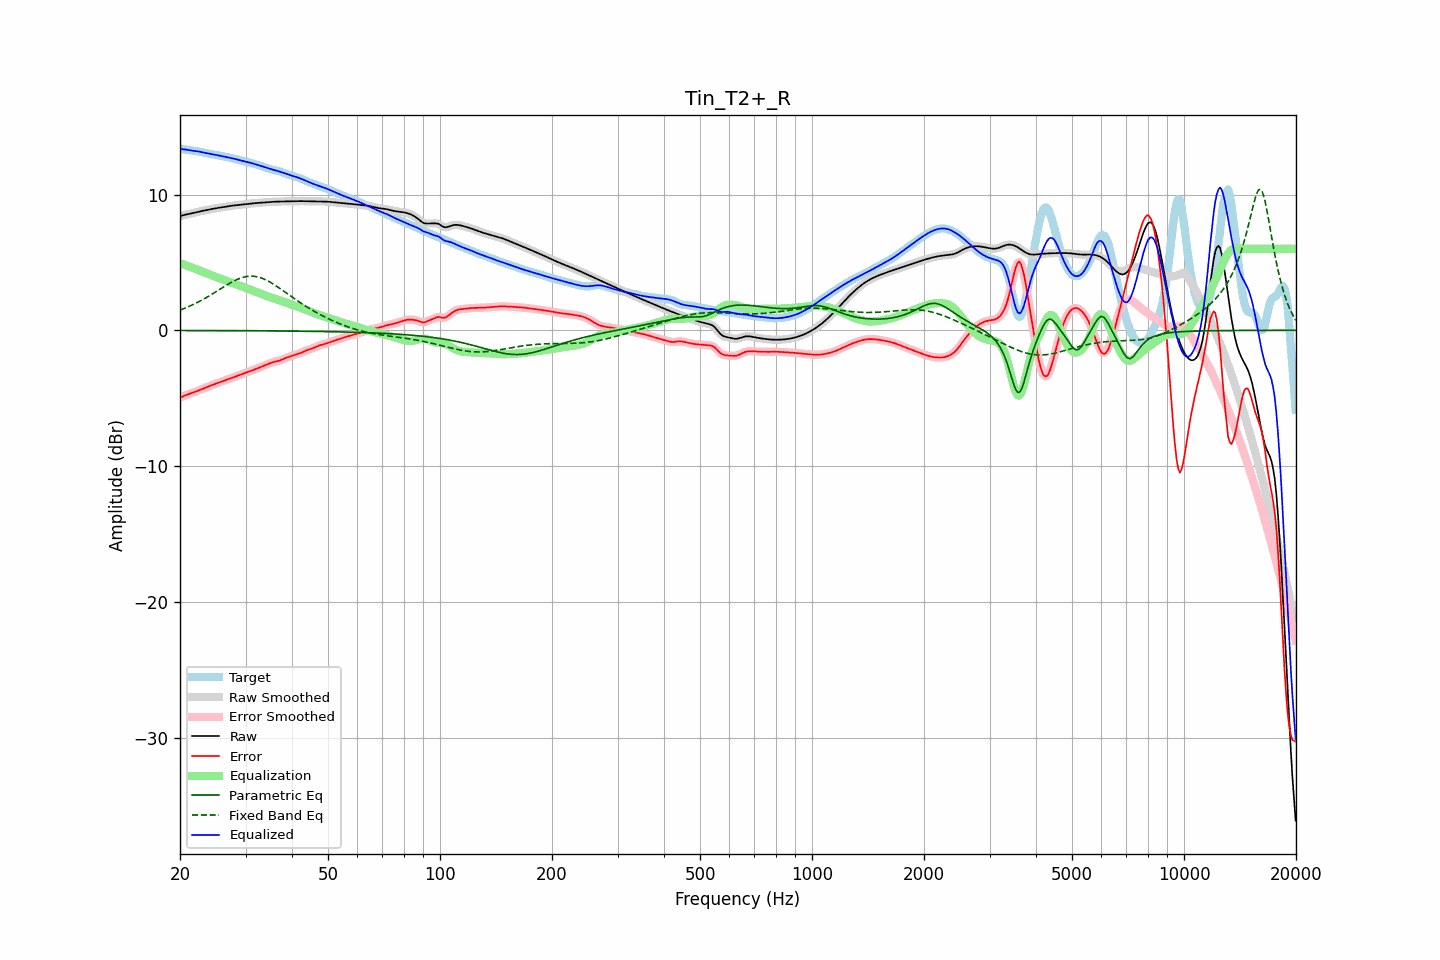

The data file committed next to this chart (first rows):
frequency, raw, error, smoothed, error_smoothed, equalization, parametric_eq, fixed_band_eq, equalized_raw, equalized_smoothed, target
20.00, 8.40, -4.97, 8.40, -4.97, 4.95, -0.01, 1.49, 13.36, 13.36, 13.37
20.20, 8.44, -4.91, 8.44, -4.91, 4.91, -0.01, 1.53, 13.35, 13.35, 13.35
20.40, 8.48, -4.86, 8.48, -4.86, 4.86, -0.01, 1.58, 13.34, 13.34, 13.33
20.61, 8.51, -4.81, 8.51, -4.81, 4.82, -0.01, 1.63, 13.32, 13.32, 13.31
20.81, 8.53, -4.76, 8.53, -4.76, 4.77, -0.01, 1.68, 13.30, 13.30, 13.29
21.02, 8.56, -4.72, 8.56, -4.72, 4.73, -0.02, 1.73, 13.28, 13.28, 13.28
21.23, 8.58, -4.68, 8.58, -4.68, 4.68, -0.02, 1.78, 13.26, 13.26, 13.26
21.44, 8.61, -4.64, 8.61, -4.64, 4.63, -0.02, 1.83, 13.24, 13.24, 13.25
21.66, 8.64, -4.60, 8.64, -4.60, 4.59, -0.02, 1.89, 13.23, 13.23, 13.23
21.87, 8.66, -4.55, 8.66, -4.55, 4.55, -0.02, 1.95, 13.21, 13.21, 13.22
22.09, 8.69, -4.51, 8.69, -4.51, 4.50, -0.02, 2.00, 13.20, 13.20, 13.20
22.31, 8.72, -4.46, 8.72, -4.46, 4.46, -0.02, 2.06, 13.18, 13.18, 13.18
22.54, 8.75, -4.41, 8.75, -4.41, 4.41, -0.02, 2.13, 13.16, 13.16, 13.16
22.76, 8.77, -4.36, 8.77, -4.36, 4.36, -0.02, 2.19, 13.14, 13.14, 13.14
22.99, 8.80, -4.31, 8.80, -4.31, 4.31, -0.02, 2.25, 13.11, 13.11, 13.11
23.22, 8.82, -4.26, 8.82, -4.26, 4.26, -0.02, 2.32, 13.09, 13.09, 13.09
23.45, 8.85, -4.21, 8.85, -4.21, 4.22, -0.02, 2.39, 13.06, 13.06, 13.06
23.69, 8.87, -4.17, 8.87, -4.17, 4.17, -0.02, 2.46, 13.04, 13.04, 13.04
23.92, 8.89, -4.12, 8.89, -4.12, 4.12, -0.02, 2.52, 13.02, 13.02, 13.01
24.16, 8.92, -4.08, 8.92, -4.08, 4.08, -0.02, 2.60, 12.99, 12.99, 12.99
24.40, 8.94, -4.03, 8.94, -4.03, 4.03, -0.02, 2.67, 12.97, 12.97, 12.97
24.65, 8.96, -3.99, 8.96, -3.99, 3.99, -0.02, 2.74, 12.95, 12.95, 12.95
24.89, 8.98, -3.95, 8.98, -3.95, 3.95, -0.02, 2.82, 12.93, 12.93, 12.93
25.14, 9.00, -3.90, 9.00, -3.90, 3.90, -0.02, 2.89, 12.91, 12.91, 12.91
25.39, 9.02, -3.86, 9.02, -3.86, 3.86, -0.02, 2.96, 12.88, 12.88, 12.88
25.65, 9.04, -3.82, 9.04, -3.82, 3.82, -0.02, 3.04, 12.86, 12.86, 12.86
25.91, 9.06, -3.78, 9.06, -3.78, 3.78, -0.02, 3.11, 12.83, 12.83, 12.83
26.16, 9.08, -3.73, 9.08, -3.73, 3.73, -0.02, 3.19, 12.81, 12.81, 12.81
26.43, 9.10, -3.69, 9.10, -3.69, 3.69, -0.02, 3.26, 12.79, 12.79, 12.79
26.69, 9.12, -3.64, 9.12, -3.64, 3.65, -0.02, 3.33, 12.76, 12.76, 12.76
26.96, 9.14, -3.60, 9.14, -3.60, 3.60, -0.03, 3.40, 12.74, 12.74, 12.74
27.23, 9.16, -3.56, 9.16, -3.56, 3.56, -0.03, 3.47, 12.72, 12.72, 12.71
27.50, 9.17, -3.51, 9.17, -3.51, 3.52, -0.03, 3.54, 12.69, 12.69, 12.69
27.77, 9.19, -3.47, 9.19, -3.47, 3.47, -0.03, 3.60, 12.66, 12.66, 12.66
28.05, 9.20, -3.43, 9.20, -3.43, 3.43, -0.03, 3.66, 12.63, 12.63, 12.63
28.33, 9.21, -3.39, 9.21, -3.39, 3.38, -0.03, 3.72, 12.60, 12.60, 12.60
28.62, 9.23, -3.34, 9.23, -3.34, 3.34, -0.03, 3.77, 12.57, 12.57, 12.57
28.90, 9.24, -3.30, 9.24, -3.30, 3.30, -0.03, 3.82, 12.53, 12.54, 12.54
29.19, 9.25, -3.25, 9.25, -3.25, 3.25, -0.03, 3.86, 12.50, 12.50, 12.50
29.48, 9.27, -3.21, 9.27, -3.21, 3.21, -0.03, 3.89, 12.48, 12.48, 12.47
29.78, 9.28, -3.16, 9.28, -3.16, 3.16, -0.03, 3.93, 12.45, 12.45, 12.44
30.08, 9.30, -3.12, 9.30, -3.12, 3.12, -0.03, 3.95, 12.42, 12.42, 12.42
30.38, 9.31, -3.08, 9.31, -3.08, 3.08, -0.03, 3.97, 12.39, 12.39, 12.39
30.68, 9.33, -3.04, 9.33, -3.04, 3.03, -0.03, 3.98, 12.36, 12.36, 12.36
30.99, 9.34, -2.99, 9.34, -2.99, 2.99, -0.03, 3.99, 12.33, 12.33, 12.34
31.30, 9.35, -2.95, 9.35, -2.95, 2.95, -0.03, 3.99, 12.30, 12.30, 12.30
31.61, 9.36, -2.91, 9.36, -2.91, 2.90, -0.04, 3.98, 12.26, 12.26, 12.27
31.93, 9.37, -2.86, 9.37, -2.86, 2.86, -0.04, 3.96, 12.23, 12.23, 12.23
32.24, 9.38, -2.81, 9.38, -2.81, 2.81, -0.04, 3.94, 12.19, 12.19, 12.19
32.57, 9.39, -2.76, 9.39, -2.76, 2.77, -0.04, 3.91, 12.15, 12.15, 12.15
32.89, 9.40, -2.72, 9.40, -2.72, 2.72, -0.04, 3.88, 12.12, 12.12, 12.12
33.22, 9.41, -2.67, 9.41, -2.67, 2.67, -0.04, 3.83, 12.08, 12.08, 12.08
33.55, 9.42, -2.62, 9.42, -2.62, 2.62, -0.04, 3.79, 12.04, 12.04, 12.04
33.89, 9.43, -2.57, 9.43, -2.57, 2.57, -0.04, 3.73, 12.00, 12.00, 12.00
34.23, 9.44, -2.52, 9.44, -2.52, 2.52, -0.04, 3.68, 11.96, 11.96, 11.96
34.57, 9.45, -2.47, 9.45, -2.47, 2.47, -0.04, 3.62, 11.92, 11.92, 11.92
34.92, 9.46, -2.43, 9.46, -2.43, 2.43, -0.04, 3.55, 11.89, 11.89, 11.88
35.27, 9.46, -2.38, 9.46, -2.38, 2.39, -0.04, 3.48, 11.86, 11.86, 11.85
35.62, 9.47, -2.34, 9.47, -2.34, 2.36, -0.05, 3.41, 11.83, 11.83, 11.81
35.97, 9.47, -2.31, 9.47, -2.31, 2.32, -0.05, 3.33, 11.79, 11.79, 11.79
... 635 more rows
